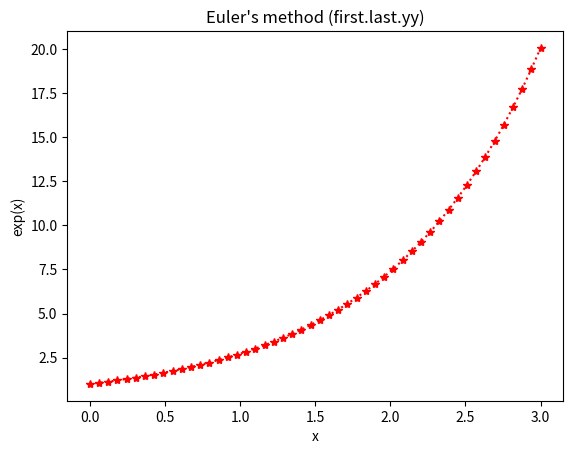

This figure's Python source: (Note: this script raises an exception after producing the figure.)
import numpy as np
import os
import scipy.special  # Special scientific calculations
import sys
import matplotlib.pyplot as plt


skip = 5  # Skipping fewer points and using more samples (smaller increment) gives better approximation
x_lin = np.linspace(0, 3, 50)  # Try skipping fewer points and more than 50 spacing
ex_lin = np.exp(x_lin)

fig = plt.figure()
plt.plot(x_lin, ex_lin, 'r*:')
plt.xlabel("x")
plt.ylabel("exp(x)")
plt.title("Euler's method (first.last.yy)")
fig.savefig(os.path.join("data", "eulers_linear.png"))

# Comment out the next two lines to continue
plt.show()
sys.exit(-1)

x_euler = x_lin[::skip]  # Skip some points

dt = x_euler[1]-x_euler[0]
print("Time step = ", dt)

# Set up arrays to hold our data
fwd_euler = np.zeros(x_euler.shape)
back_euler = np.zeros(x_euler.shape)
mid_euler = np.zeros(x_euler.shape)

# Assume know starting point
fwd_euler[0] = ex_lin[0]
back_euler[0] = ex_lin[0]
mid_euler[0] = ex_lin[0]

for ndx in range(1,len(x_euler)):

    # Forward Euler with known derivative exp(x)
    fwd_euler[ndx] = fwd_euler[ndx-1] + np.exp(x_euler[ndx-1])*dt

    # Backward Euler is an "implicit" function.  Normally the derivative might
    # depend on the y-value at the end point, so we have chicken-egg problem
    # that requires iteration to convergence.
    # For our simple exponential we know the derivative at end point directly

    # Backward Euler with known end point derivative exp(x)
    back_euler[ndx] = back_euler[ndx-1] + np.exp(x_euler[ndx])*dt

    # Euler using known derivative at mid-point exp(x)
    mid_euler[ndx] = back_euler[ndx-1] + np.exp(x_euler[ndx-1]+0.5*dt)*dt

fig = plt.figure()
plt.plot(x_lin, ex_lin, 'r-', label='ideal')
plt.plot(x_euler, fwd_euler, 'b*:', label='Fwd Euler')
plt.plot(x_euler, back_euler, 'g*:', label='Backward Euler')
plt.plot(x_euler, mid_euler, 'm*:', label='Midpoint Euler')
plt.xlabel("x")
plt.ylabel("exp(x)")
plt.legend()
plt.title(f"Euler's method dt={dt:.3f} (first.last.yy)")
fig.savefig(os.path.join("data", "eulers_method.png"))

plt.show()
